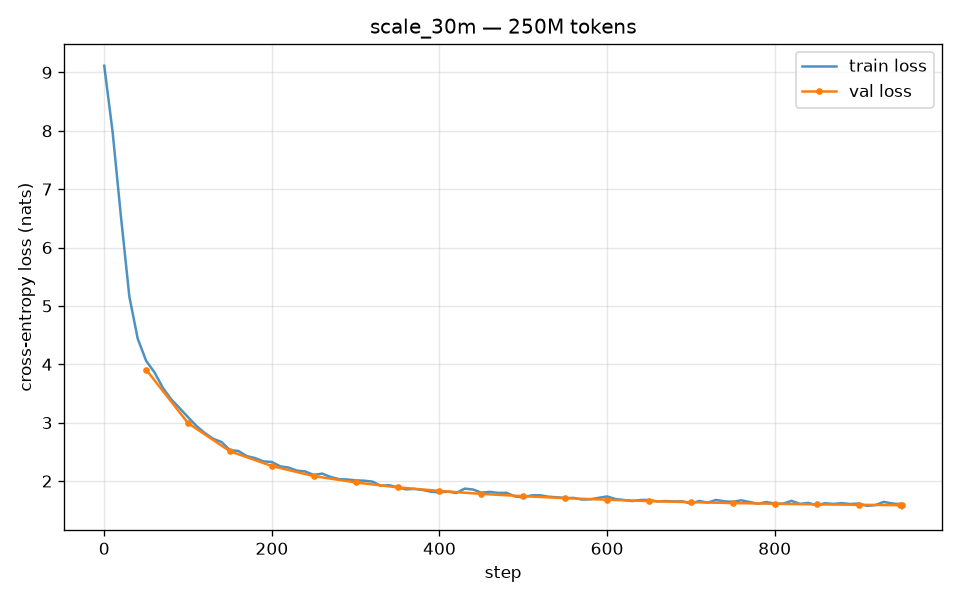

Values plotted in this chart, from the file beside it:
step, tokens, lr, train_loss, val_loss, tok_per_sec, cuda_mem_gb, elapsed_sec
0, 262144, 1.58e-05, 9.115, , 28918, 3.19, 9
10, 2883584, 1.74e-04, 7.981, , 26665, 3.43, 107
20, 5505024, 3.00e-04, 6.522, , 25399, 3.43, 211
30, 8126464, 3.00e-04, 5.159, , 25115, 3.43, 315
40, 10747904, 3.00e-04, 4.436, , 24589, 3.43, 422
50, 13369344, 2.99e-04, 4.06, 3.909, 24825, 3.43, 527
60, 15990784, 2.99e-04, 3.861, , 25371, 3.43, 630
70, 18612224, 2.98e-04, 3.596, , 25921, 3.43, 732
80, 21233664, 2.97e-04, 3.398, , 25951, 3.43, 833
90, 23855104, 2.96e-04, 3.248, , 26466, 3.43, 932
100, 26476544, 2.95e-04, 3.094, 2.992, 27463, 3.43, 1027
110, 29097984, 2.94e-04, 2.943, , 27304, 3.43, 1123
120, 31719424, 2.92e-04, 2.822, , 28453, 3.43, 1215
130, 34340864, 2.91e-04, 2.724, , 28393, 3.43, 1308
140, 36962304, 2.89e-04, 2.668, , 28289, 3.43, 1400
150, 39583744, 2.87e-04, 2.528, 2.51, 28193, 3.43, 1493
160, 42205184, 2.85e-04, 2.516, , 27201, 3.43, 1590
170, 44826624, 2.83e-04, 2.427, , 27718, 3.43, 1684
180, 47448064, 2.81e-04, 2.393, , 27388, 3.43, 1780
190, 50069504, 2.78e-04, 2.337, , 27602, 3.43, 1875
200, 52690944, 2.76e-04, 2.326, 2.257, 26403, 3.43, 1974
210, 55312384, 2.73e-04, 2.252, , 26081, 3.43, 2075
220, 57933824, 2.70e-04, 2.231, , 27296, 3.43, 2171
230, 60555264, 2.67e-04, 2.178, , 29836, 3.43, 2259
240, 63176704, 2.64e-04, 2.164, , 30151, 3.43, 2346
250, 65798144, 2.61e-04, 2.103, 2.085, 31594, 3.43, 2429
260, 68419584, 2.58e-04, 2.127, , 31259, 3.43, 2512
270, 71041024, 2.55e-04, 2.07, , 32774, 3.43, 2592
280, 73662464, 2.51e-04, 2.033, , 32867, 3.43, 2672
290, 76283904, 2.48e-04, 2.027, , 33685, 3.43, 2750
300, 78905344, 2.44e-04, 2.012, 1.976, 33998, 3.43, 2827
310, 81526784, 2.40e-04, 2.006, , 33045, 3.43, 2906
320, 84148224, 2.37e-04, 1.99, , 34157, 3.43, 2983
330, 86769664, 2.33e-04, 1.919, , 32005, 3.43, 3065
340, 89391104, 2.29e-04, 1.929, , 30915, 3.43, 3150
350, 92012544, 2.25e-04, 1.894, 1.892, 33109, 3.43, 3229
360, 94633984, 2.21e-04, 1.858, , 31477, 3.43, 3312
370, 97255424, 2.16e-04, 1.865, , 33882, 3.43, 3390
380, 99876864, 2.12e-04, 1.846, , 34127, 3.43, 3466
390, 102498304, 2.08e-04, 1.817, , 34168, 3.43, 3543
400, 105119744, 2.04e-04, 1.805, 1.831, 34338, 3.43, 3620
410, 107741184, 1.99e-04, 1.82, , 31673, 3.43, 3702
420, 110362624, 1.95e-04, 1.794, , 34825, 3.43, 3778
430, 112984064, 1.90e-04, 1.87, , 34075, 3.43, 3855
440, 115605504, 1.86e-04, 1.855, , 33581, 3.43, 3933
450, 118226944, 1.81e-04, 1.801, 1.78, 32551, 3.43, 4013
460, 120848384, 1.77e-04, 1.815, , 31636, 3.43, 4096
470, 123469824, 1.72e-04, 1.796, , 30783, 3.43, 4181
480, 126091264, 1.68e-04, 1.799, , 30881, 3.43, 4266
490, 128712704, 1.63e-04, 1.734, , 32915, 3.43, 4346
500, 131334144, 1.59e-04, 1.722, 1.741, 34509, 3.43, 4422
510, 133955584, 1.54e-04, 1.755, , 31855, 3.43, 4504
520, 136577024, 1.50e-04, 1.756, , 31915, 3.43, 4586
530, 139198464, 1.45e-04, 1.732, , 33968, 3.43, 4663
540, 141819904, 1.41e-04, 1.722, , 34773, 3.43, 4739
550, 144441344, 1.36e-04, 1.709, 1.707, 33736, 3.43, 4816
560, 147062784, 1.32e-04, 1.711, , 32561, 3.43, 4897
570, 149684224, 1.27e-04, 1.683, , 33084, 3.43, 4976
580, 152305664, 1.23e-04, 1.687, , 33003, 3.43, 5055
590, 154927104, 1.19e-04, 1.712, , 33124, 3.43, 5135
... 37 more rows
